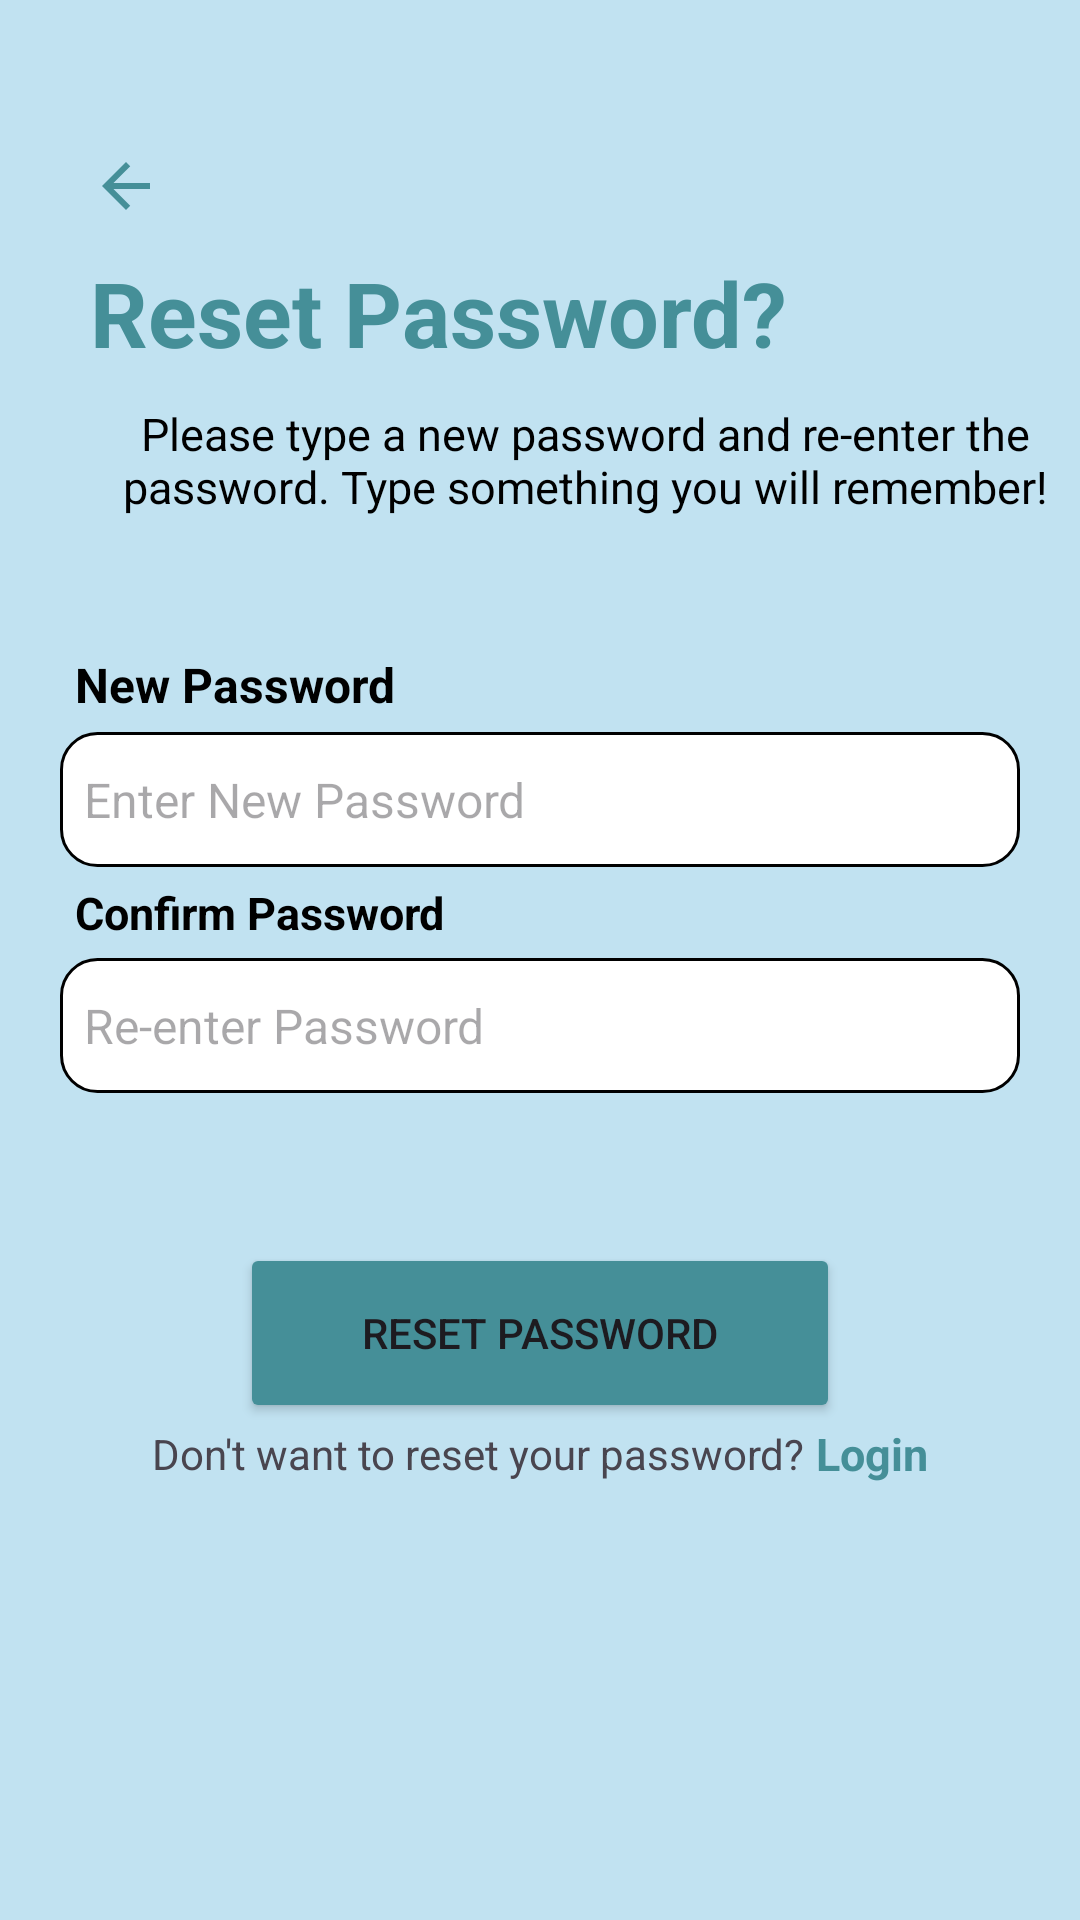

Produce the Android XML layout that renders to this screen, including the resource entries it uses.
<!-- AndroidManifest.xml: application theme Theme.I210784 -->
<!-- res/layout/activity_reset_pass.xml -->
<?xml version="1.0" encoding="utf-8"?>
<LinearLayout xmlns:android="http://schemas.android.com/apk/res/android"
    xmlns:app="http://schemas.android.com/apk/res-auto"
    xmlns:tools="http://schemas.android.com/tools"
    android:layout_width="match_parent"
    android:layout_height="match_parent"
    tools:context=".resetPass"
    android:orientation="vertical"
    android:background="#C1E2F1"
    >
    <ImageView
        android:id="@+id/back_arrow"
        android:layout_marginTop="50dp"
        android:layout_marginLeft="30dp"
        android:layout_width="wrap_content"
        android:layout_height="wrap_content"
        android:src="@drawable/back_arrow"
        />
    <TextView
        android:layout_marginTop="10dp"
        android:layout_marginLeft="30dp"
        android:layout_width="match_parent"
        android:layout_height="wrap_content"
        android:text="Reset Password?"
        android:textStyle="bold"
        android:textSize="30dp"
        android:textColor="#458F98"
        />
    <TextView
        android:layout_marginTop="10dp"
        android:layout_marginLeft="30dp"
        android:layout_width="match_parent"
        android:layout_height="wrap_content"
        android:text="Please type a new password and re-enter the password. Type something you will remember!"
        android:textSize="15dp"
        android:gravity="center"
        android:textColor="@color/black"
        />
    <TextView
        android:layout_marginTop="40dp"
        android:layout_width="wrap_content"
        android:layout_height="wrap_content"
        android:layout_marginLeft="20dp"
        android:padding="5dp"
        android:text="New Password"
        android:textColor="@color/black"
        android:textStyle="bold"
        android:textSize="16sp" />

    <EditText
        android:layout_width="match_parent"
        android:layout_height="45dp"
        android:layout_marginLeft="20dp"
        android:layout_marginRight="20dp"
        android:background="@drawable/rounded_edittext_background"
        android:hint="  Enter New Password"
        android:inputType="text"
        android:maxLines="1"
        android:textColor="@android:color/black"
        android:textSize="16sp" />
    <TextView
        android:layout_width="wrap_content"
        android:layout_height="wrap_content"
        android:layout_marginLeft="20dp"
        android:padding="5dp"
        android:text="Confirm Password"
        android:textColor="@color/black"
        android:textStyle="bold"
        android:textSize="15sp" />

    <EditText
        android:id="@+id/emailEdit"
        android:layout_width="match_parent"
        android:layout_height="45dp"
        android:layout_marginLeft="20dp"
        android:layout_marginRight="20dp"
        android:background="@drawable/rounded_edittext_background"
        android:hint="  Re-enter Password"
        android:inputType="text"
        android:maxLines="1"
        android:textColor="@android:color/black"
        android:textSize="16sp" />
    <Button
        android:id="@+id/resetBtn"
        android:layout_marginTop="50dp"
        android:layout_width="200dp"
        android:layout_height="60dp"
        android:text="Reset Password"
        android:backgroundTint="#458F98"
        android:layout_gravity="center"
        />
    <LinearLayout
        android:layout_width="match_parent"
        android:layout_height="wrap_content"
        android:orientation="horizontal"
        android:gravity="center"
        >
        <TextView
            android:layout_width="wrap_content"
            android:layout_height="wrap_content"
            android:text="Don't want to reset your password?"
            />
        <TextView
            android:id="@+id/login"
            android:layout_width="wrap_content"
            android:layout_height="wrap_content"
            android:text=" Login"
            android:textSize="15sp"
            android:textStyle="bold"
            android:textColor="#458F98"
            />



    </LinearLayout>


</LinearLayout>
<!-- resources referenced by this layout -->
<resources>
  <color name="black">#FF000000</color>
  <!-- drawable back_arrow (drawable) -->
  <vector android:autoMirrored="true" android:height="24dp"
      android:tint="#458F98" android:viewportHeight="24"
      android:viewportWidth="24" android:width="24dp" xmlns:android="http://schemas.android.com/apk/res/android">
      <path android:fillColor="@android:color/white" android:pathData="M20,11H7.83l5.59,-5.59L12,4l-8,8 8,8 1.41,-1.41L7.83,13H20v-2z"/>
  </vector>
  <!-- drawable rounded_edittext_background (drawable) -->
  <shape xmlns:android="http://schemas.android.com/apk/res/android"
      android:shape="rectangle">
      <corners android:radius="12dp" /> 
      <solid android:color="@android:color/white" /> 
      <stroke
          android:width="1dp"
          android:color="@android:color/black" /> 
  </shape>
  <style name="Theme.I210784" parent="Base.Theme.I210784" />
  <style name="Base.Theme.I210784" parent="Theme.Material3.DayNight.NoActionBar">
          
          
      </style>
</resources>
